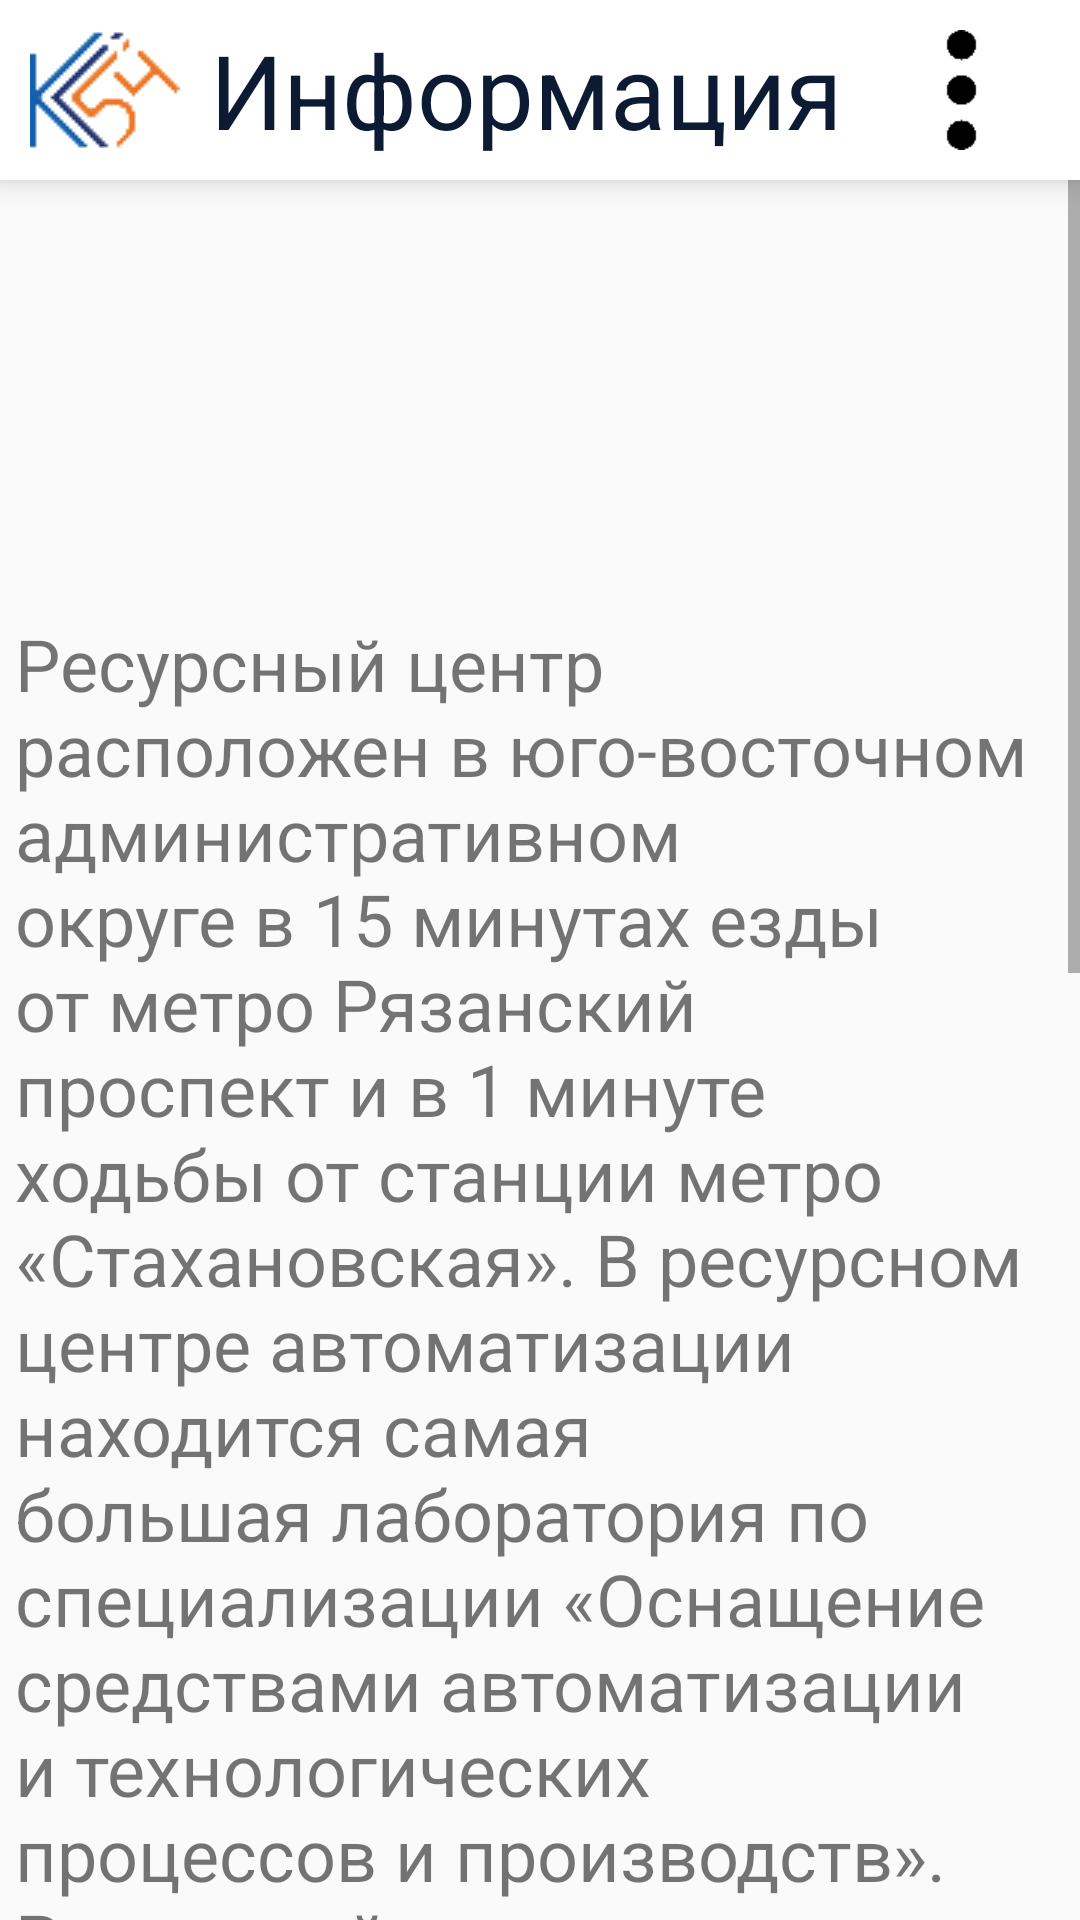

This screen was rendered from an Android layout file. Write that file and the resources it references.
<!-- AndroidManifest.xml: activity theme AppTheme -->
<!-- res/layout/activity_main.xml -->
<?xml version="1.0" encoding="utf-8"?>
<RelativeLayout xmlns:android="http://schemas.android.com/apk/res/android"
    xmlns:tools="http://schemas.android.com/tools"
    android:layout_width="match_parent"
    android:layout_height="match_parent"
    android:layout_weight="1"
    xmlns:app="http://schemas.android.com/apk/res-auto"
    >

    <LinearLayout
    android:layout_width="match_parent"
    android:layout_height="wrap_content"
    android:id="@+id/menuHeader"
    android:orientation="horizontal"
    android:background="@color/KsWhite"
    android:elevation="6dp"
    >

    <ImageView android:id="@+id/menuHeaderImage"
        android:layout_width="wrap_content"
        android:layout_height="wrap_content"
        android:src="@drawable/ks54logo2"
        android:paddingHorizontal="10dp"
        android:paddingVertical="5dp"
        android:layout_gravity="left"
        android:layout_weight="0"/>

    <TextView android:id="@+id/menuHeaderText"
        android:layout_width="wrap_content"
        android:layout_height="match_parent"
        android:layout_weight="1"
        android:text="@string/TextInfoHeader"
        android:textColor="@color/KsBlueDim"
        android:autoSizeTextType="uniform"
        android:gravity="center_vertical"/>

    <ImageButton
        android:id="@+id/menuHeaderButton"
        android:layout_width="wrap_content"
        android:layout_height="match_parent"
        android:layout_weight="0"
        android:background="?android:selectableItemBackground"
        android:paddingVertical="10dp"
        android:scaleType="fitCenter"
        android:src="@drawable/menuheaderbutton" />

</LinearLayout>

    <ScrollView
        android:layout_width="match_parent"
        android:layout_height="wrap_content"
        android:layout_below="@id/menuHeader">

        <LinearLayout
            android:orientation="vertical"
            android:layout_width="match_parent"
            android:layout_height="wrap_content"
            >

            <ImageView
                android:layout_width="wrap_content"
                android:layout_height="145dp"
                android:src="@drawable/ks54biglogo" />

            <TextView
                android:layout_width="match_parent"
                android:layout_height="wrap_content"
                android:text="@string/collegeInfo"
                android:textSize="24sp"
                android:layout_marginHorizontal="5dp"/>

            <ImageView
                android:layout_width="wrap_content"
                android:layout_height="274dp"
                android:src="@drawable/infoimage1" />

        </LinearLayout>
    </ScrollView>

</RelativeLayout>
<!-- resources referenced by this layout -->
<resources>
  <color name="KsBlueDim">#0C1B33</color>
  <color name="KsWhite">#FFFFFF</color>
  <!-- drawable infoimage1: png bitmap (drawable, 205802 bytes) -->
  <!-- drawable ks54logo2: png bitmap (drawable, 4144 bytes) -->
  <!-- drawable menuheaderbutton: png bitmap (drawable, 1481 bytes) -->
  <string name="TextInfoHeader">Информация</string>
  <string name="collegeInfo">Ресурсный центр расположен в юго-восточном административном округе в 15 минутах езды от метро Рязанский проспект и в 1 минуте ходьбы от станции метро «Стахановская». В ресурсном центре автоматизации находится самая большая лаборатория по специализации «Оснащение средствами автоматизации и технологических процессов и производств».
  Ресурсный центр располагает лабораториями и мастерскими, с высокотехнологичным оборудованием по следующим направлениям: «Информационные системы и программирование», «Сетевое и системное администрирование», и многие другие IT- направления.
  В ресурсном центре находится музей «Радиоэлектроники им. Э. Кренкеля».</string>
  <style name="AppTheme" parent="Theme.AppCompat.Light.NoActionBar">
          
          <item name="colorPrimary">@color/colorPrimary</item>
          <item name="colorPrimaryDark">@color/colorPrimaryDark</item>
          <item name="colorAccent">@color/colorAccent</item>
      </style>
  <color name="colorPrimary">#6200EE</color>
  <color name="colorPrimaryDark">#3700B3</color>
  <color name="colorAccent">#03DAC5</color>
</resources>
